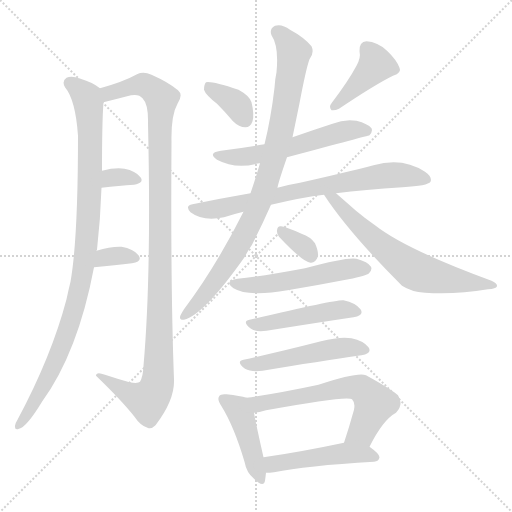
t = 0.00 s
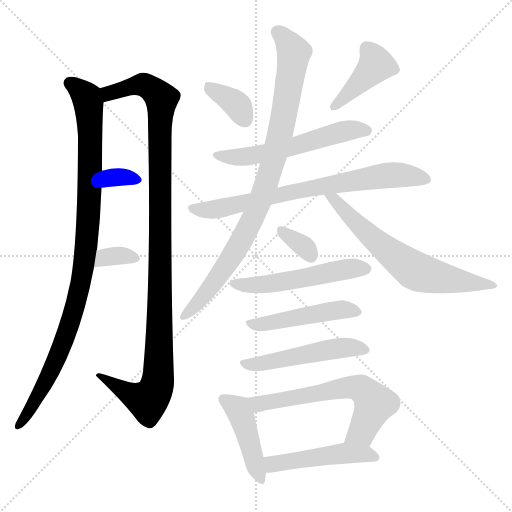
t = 2.43 s
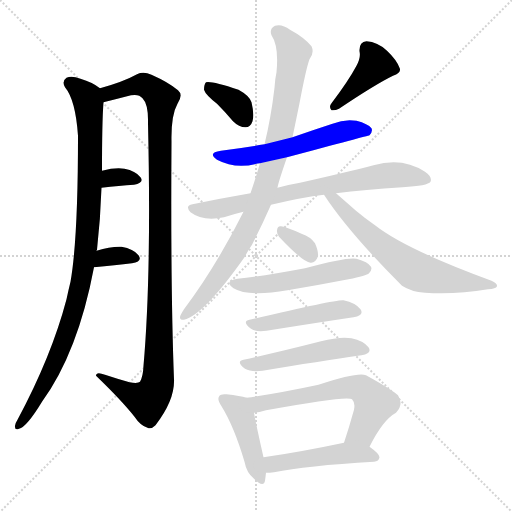
t = 4.86 s
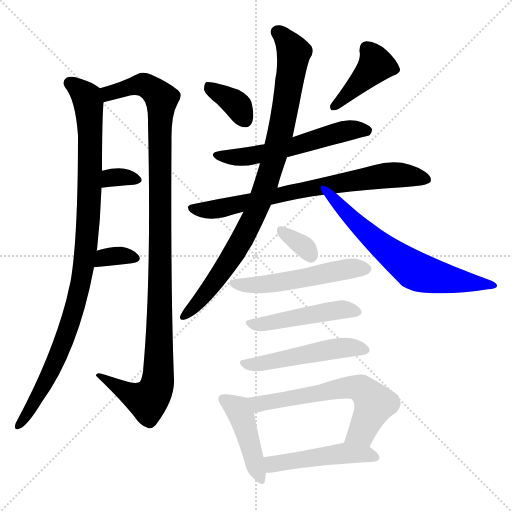
t = 7.29 s
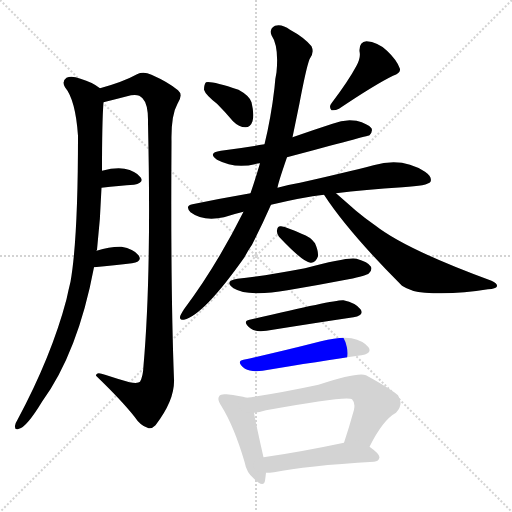
t = 9.72 s
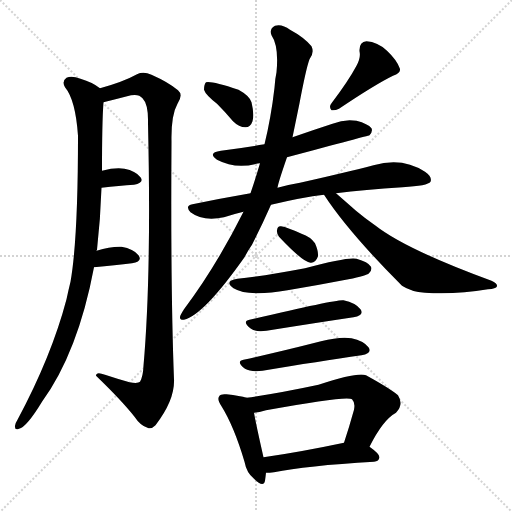
t = 12.15 s

The animated SVG that drew these frames (rendered in a browser with its animation timeline set to each time). Animation: 17 CSS @keyframes rules; one cycle of 12.15 s.

<svg version="1.1" viewBox="0 0 1024 1024" xmlns="http://www.w3.org/2000/svg">
  <g stroke="lightgray" stroke-dasharray="1,1" stroke-width="1" transform="scale(4, 4)">
    <line x1="0" y1="0" x2="256" y2="256"></line>
    <line x1="256" y1="0" x2="0" y2="256"></line>
    <line x1="128" y1="0" x2="128" y2="256"></line>
    <line x1="0" y1="128" x2="256" y2="128"></line>
  </g>
<g transform="scale(1, -1) translate(0, -900)">
   <style type="text/css">
    @keyframes keyframes0 {
      from {
       stroke: blue;
       stroke-dashoffset: 984;
       stroke-width: 128;
       }
       76% {
       animation-timing-function: step-end;
       stroke: blue;
       stroke-dashoffset: 0;
       stroke-width: 128;
       }
       to {
       stroke: black;
       stroke-width: 1024;
       }
       }
       #make-me-a-hanzi-animation-0 {
         animation: keyframes0 1.050781s both;
         animation-delay: 0.000000s;
         animation-timing-function: linear;
       }
    @keyframes keyframes1 {
      from {
       stroke: blue;
       stroke-dashoffset: 1098;
       stroke-width: 128;
       }
       78% {
       animation-timing-function: step-end;
       stroke: blue;
       stroke-dashoffset: 0;
       stroke-width: 128;
       }
       to {
       stroke: black;
       stroke-width: 1024;
       }
       }
       #make-me-a-hanzi-animation-1 {
         animation: keyframes1 1.143555s both;
         animation-delay: 1.050781s;
         animation-timing-function: linear;
       }
    @keyframes keyframes2 {
      from {
       stroke: blue;
       stroke-dashoffset: 326;
       stroke-width: 128;
       }
       51% {
       animation-timing-function: step-end;
       stroke: blue;
       stroke-dashoffset: 0;
       stroke-width: 128;
       }
       to {
       stroke: black;
       stroke-width: 1024;
       }
       }
       #make-me-a-hanzi-animation-2 {
         animation: keyframes2 0.515299s both;
         animation-delay: 2.194336s;
         animation-timing-function: linear;
       }
    @keyframes keyframes3 {
      from {
       stroke: blue;
       stroke-dashoffset: 337;
       stroke-width: 128;
       }
       52% {
       animation-timing-function: step-end;
       stroke: blue;
       stroke-dashoffset: 0;
       stroke-width: 128;
       }
       to {
       stroke: black;
       stroke-width: 1024;
       }
       }
       #make-me-a-hanzi-animation-3 {
         animation: keyframes3 0.524251s both;
         animation-delay: 2.709635s;
         animation-timing-function: linear;
       }
    @keyframes keyframes4 {
      from {
       stroke: blue;
       stroke-dashoffset: 358;
       stroke-width: 128;
       }
       54% {
       animation-timing-function: step-end;
       stroke: blue;
       stroke-dashoffset: 0;
       stroke-width: 128;
       }
       to {
       stroke: black;
       stroke-width: 1024;
       }
       }
       #make-me-a-hanzi-animation-4 {
         animation: keyframes4 0.541341s both;
         animation-delay: 3.233887s;
         animation-timing-function: linear;
       }
    @keyframes keyframes5 {
      from {
       stroke: blue;
       stroke-dashoffset: 410;
       stroke-width: 128;
       }
       57% {
       animation-timing-function: step-end;
       stroke: blue;
       stroke-dashoffset: 0;
       stroke-width: 128;
       }
       to {
       stroke: black;
       stroke-width: 1024;
       }
       }
       #make-me-a-hanzi-animation-5 {
         animation: keyframes5 0.583659s both;
         animation-delay: 3.775228s;
         animation-timing-function: linear;
       }
    @keyframes keyframes6 {
      from {
       stroke: blue;
       stroke-dashoffset: 563;
       stroke-width: 128;
       }
       65% {
       animation-timing-function: step-end;
       stroke: blue;
       stroke-dashoffset: 0;
       stroke-width: 128;
       }
       to {
       stroke: black;
       stroke-width: 1024;
       }
       }
       #make-me-a-hanzi-animation-6 {
         animation: keyframes6 0.708171s both;
         animation-delay: 4.358887s;
         animation-timing-function: linear;
       }
    @keyframes keyframes7 {
      from {
       stroke: blue;
       stroke-dashoffset: 734;
       stroke-width: 128;
       }
       70% {
       animation-timing-function: step-end;
       stroke: blue;
       stroke-dashoffset: 0;
       stroke-width: 128;
       }
       to {
       stroke: black;
       stroke-width: 1024;
       }
       }
       #make-me-a-hanzi-animation-7 {
         animation: keyframes7 0.847331s both;
         animation-delay: 5.067057s;
         animation-timing-function: linear;
       }
    @keyframes keyframes8 {
      from {
       stroke: blue;
       stroke-dashoffset: 891;
       stroke-width: 128;
       }
       74% {
       animation-timing-function: step-end;
       stroke: blue;
       stroke-dashoffset: 0;
       stroke-width: 128;
       }
       to {
       stroke: black;
       stroke-width: 1024;
       }
       }
       #make-me-a-hanzi-animation-8 {
         animation: keyframes8 0.975098s both;
         animation-delay: 5.914388s;
         animation-timing-function: linear;
       }
    @keyframes keyframes9 {
      from {
       stroke: blue;
       stroke-dashoffset: 648;
       stroke-width: 128;
       }
       68% {
       animation-timing-function: step-end;
       stroke: blue;
       stroke-dashoffset: 0;
       stroke-width: 128;
       }
       to {
       stroke: black;
       stroke-width: 1024;
       }
       }
       #make-me-a-hanzi-animation-9 {
         animation: keyframes9 0.777344s both;
         animation-delay: 6.889486s;
         animation-timing-function: linear;
       }
    @keyframes keyframes10 {
      from {
       stroke: blue;
       stroke-dashoffset: 332;
       stroke-width: 128;
       }
       52% {
       animation-timing-function: step-end;
       stroke: blue;
       stroke-dashoffset: 0;
       stroke-width: 128;
       }
       to {
       stroke: black;
       stroke-width: 1024;
       }
       }
       #make-me-a-hanzi-animation-10 {
         animation: keyframes10 0.520182s both;
         animation-delay: 7.666829s;
         animation-timing-function: linear;
       }
    @keyframes keyframes11 {
      from {
       stroke: blue;
       stroke-dashoffset: 522;
       stroke-width: 128;
       }
       63% {
       animation-timing-function: step-end;
       stroke: blue;
       stroke-dashoffset: 0;
       stroke-width: 128;
       }
       to {
       stroke: black;
       stroke-width: 1024;
       }
       }
       #make-me-a-hanzi-animation-11 {
         animation: keyframes11 0.674805s both;
         animation-delay: 8.187012s;
         animation-timing-function: linear;
       }
    @keyframes keyframes12 {
      from {
       stroke: blue;
       stroke-dashoffset: 470;
       stroke-width: 128;
       }
       60% {
       animation-timing-function: step-end;
       stroke: blue;
       stroke-dashoffset: 0;
       stroke-width: 128;
       }
       to {
       stroke: black;
       stroke-width: 1024;
       }
       }
       #make-me-a-hanzi-animation-12 {
         animation: keyframes12 0.632487s both;
         animation-delay: 8.861816s;
         animation-timing-function: linear;
       }
    @keyframes keyframes13 {
      from {
       stroke: blue;
       stroke-dashoffset: 498;
       stroke-width: 128;
       }
       62% {
       animation-timing-function: step-end;
       stroke: blue;
       stroke-dashoffset: 0;
       stroke-width: 128;
       }
       to {
       stroke: black;
       stroke-width: 1024;
       }
       }
       #make-me-a-hanzi-animation-13 {
         animation: keyframes13 0.655273s both;
         animation-delay: 9.494303s;
         animation-timing-function: linear;
       }
    @keyframes keyframes14 {
      from {
       stroke: blue;
       stroke-dashoffset: 436;
       stroke-width: 128;
       }
       59% {
       animation-timing-function: step-end;
       stroke: blue;
       stroke-dashoffset: 0;
       stroke-width: 128;
       }
       to {
       stroke: black;
       stroke-width: 1024;
       }
       }
       #make-me-a-hanzi-animation-14 {
         animation: keyframes14 0.604818s both;
         animation-delay: 10.149577s;
         animation-timing-function: linear;
       }
    @keyframes keyframes15 {
      from {
       stroke: blue;
       stroke-dashoffset: 619;
       stroke-width: 128;
       }
       67% {
       animation-timing-function: step-end;
       stroke: blue;
       stroke-dashoffset: 0;
       stroke-width: 128;
       }
       to {
       stroke: black;
       stroke-width: 1024;
       }
       }
       #make-me-a-hanzi-animation-15 {
         animation: keyframes15 0.753743s both;
         animation-delay: 10.754395s;
         animation-timing-function: linear;
       }
    @keyframes keyframes16 {
      from {
       stroke: blue;
       stroke-dashoffset: 476;
       stroke-width: 128;
       }
       61% {
       animation-timing-function: step-end;
       stroke: blue;
       stroke-dashoffset: 0;
       stroke-width: 128;
       }
       to {
       stroke: black;
       stroke-width: 1024;
       }
       }
       #make-me-a-hanzi-animation-16 {
         animation: keyframes16 0.637370s both;
         animation-delay: 11.508138s;
         animation-timing-function: linear;
       }
</style>
<path d="M 193.0 398.5 Q 193.0 399.5 194.0 400.5 Q 201.0 463.5 203.0 524.5 L 204.0 558.5 Q 204.0 657.5 207.0 695.5 C 208.0 718.5 208.0 718.5 200.0 723.5 Q 185.0 735.5 161.0 742.5 Q 143.0 749.5 133.0 744.5 Q 123.0 737.5 130.0 725.5 Q 151.0 700.5 156.0 628.5 Q 156.0 421.5 141.0 336.5 Q 137.0 320.5 133.0 301.5 Q 103.0 187.5 35.0 60.5 Q 31.0 54.5 30.0 48.5 Q 29.0 38.5 38.0 42.5 Q 53.0 45.5 84.0 96.5 Q 156.0 195.5 188.0 365.5 L 193.0 398.5 Z" fill="lightgray"></path> 
<path d="M 207.0 695.5 Q 235.0 702.5 262.0 709.5 Q 278.0 712.5 285.0 703.5 Q 297.0 691.5 296.0 653.5 Q 303.0 350.5 287.0 168.5 Q 286.0 146.5 280.0 136.5 Q 276.0 132.5 259.0 135.5 Q 234.0 142.5 210.0 150.5 Q 192.0 157.5 192.0 148.5 Q 243.0 99.5 269.0 66.5 Q 281.0 48.5 295.0 44.5 Q 302.0 40.5 311.0 49.5 Q 350.0 100.5 348.0 141.5 Q 341.0 322.5 343.0 617.5 Q 342.0 669.5 355.0 692.5 Q 367.0 710.5 356.0 719.5 Q 337.0 735.5 303.0 750.5 Q 287.0 757.5 274.0 751.5 Q 247.0 736.5 200.0 723.5 C 171.0 714.5 178.0 688.5 207.0 695.5 Z" fill="lightgray"></path> 
<path d="M 203.0 524.5 Q 239.0 528.5 268.0 530.5 Q 289.0 534.5 281.0 545.5 Q 271.0 558.5 249.0 562.5 Q 231.0 565.5 204.0 558.5 C 175.0 551.5 173.0 521.5 203.0 524.5 Z" fill="lightgray"></path> 
<path d="M 188.0 365.5 Q 231.0 369.5 264.0 373.5 Q 286.0 377.5 277.0 389.5 Q 267.0 402.5 243.0 406.5 Q 222.0 407.5 193.0 398.5 C 164.0 389.5 158.0 362.5 188.0 365.5 Z" fill="lightgray"></path> 
<path d="M 434.0 692.5 Q 450.0 676.5 466.0 657.5 Q 478.0 645.5 491.0 645.5 Q 501.0 645.5 505.0 657.5 Q 509.0 670.5 503.0 695.5 Q 499.0 708.5 477.0 720.5 Q 423.0 738.5 412.0 735.5 Q 408.0 731.5 408.0 720.5 Q 411.0 710.5 434.0 692.5 Z" fill="lightgray"></path> 
<path d="M 713.0 768.5 Q 697.0 738.5 663.0 693.5 Q 657.0 686.5 663.0 679.5 Q 670.0 678.5 678.0 682.5 Q 751.0 731.5 786.0 748.5 Q 804.0 754.5 799.0 764.5 Q 793.0 780.5 774.0 798.5 Q 755.0 816.5 733.0 817.5 Q 718.0 816.5 719.0 797.5 Q 722.0 784.5 713.0 768.5 Z" fill="lightgray"></path> 
<path d="M 574.0 585.5 Q 736.0 628.5 739.0 629.5 Q 746.0 636.5 743.0 643.5 Q 736.0 652.5 713.0 658.5 Q 689.0 662.5 665.0 652.5 Q 625.0 639.5 585.0 625.5 L 529.0 611.5 Q 487.0 604.5 442.0 598.5 Q 414.0 594.5 434.0 580.5 Q 470.0 561.5 513.0 572.5 Q 514.0 573.5 520.0 573.5 L 574.0 585.5 Z" fill="lightgray"></path> 
<path d="M 672.0 513.5 Q 729.0 520.5 805.0 525.5 Q 856.0 528.5 861.0 536.5 Q 865.0 546.5 850.0 556.5 Q 805.0 586.5 747.0 569.5 Q 689.0 554.5 600.0 534.5 Q 576.0 530.5 555.0 524.5 L 501.0 513.5 Q 443.0 503.5 385.0 491.5 Q 369.0 488.5 381.0 475.5 Q 406.0 456.5 448.0 465.5 Q 466.0 471.5 487.0 476.5 L 542.0 490.5 Q 605.0 505.5 648.0 510.5 L 672.0 513.5 Z" fill="lightgray"></path> 
<path d="M 555.0 524.5 Q 556.0 533.5 574.0 585.5 L 585.0 625.5 L 599.0 693.5 Q 612.0 762.5 619.0 781.5 Q 629.0 794.5 623.0 807.5 Q 608.0 825.5 580.0 840.5 Q 564.0 852.5 550.0 848.5 Q 538.0 842.5 543.0 829.5 Q 558.0 807.5 553.0 755.5 Q 550.0 742.5 549.0 724.5 Q 542.0 664.5 529.0 611.5 L 520.0 573.5 Q 511.0 542.5 501.0 513.5 L 487.0 476.5 Q 433.0 368.5 368.0 281.5 Q 364.0 275.5 361.0 269.5 Q 357.0 259.5 368.0 260.5 Q 407.0 269.5 489.0 385.5 Q 495.0 397.5 504.0 410.5 Q 523.0 447.5 542.0 490.5 L 555.0 524.5 Z" fill="lightgray"></path> 
<path d="M 648.0 510.5 Q 697.0 435.5 804.0 328.5 Q 822.0 316.5 850.0 314.5 Q 911.0 310.5 976.0 321.5 Q 992.0 322.5 994.0 327.5 Q 995.0 333.5 983.0 338.5 Q 811.0 401.5 750.0 449.5 Q 731.0 462.5 712.0 478.5 Q 687.0 500.5 672.0 513.5 C 649.0 533.5 631.0 535.5 648.0 510.5 Z" fill="lightgray"></path> 
<path d="M 558.0 426.5 Q 606.0 375.5 621.0 374.5 Q 631.0 373.5 636.0 387.5 Q 637.0 397.5 630.0 413.5 Q 621.0 426.5 603.0 432.5 Q 575.0 445.5 562.0 447.5 Q 555.0 448.5 554.0 439.5 Q 553.0 433.5 558.0 426.5 Z" fill="lightgray"></path> 
<path d="M 475.0 342.5 Q 447.0 338.5 467.0 323.5 Q 497.0 305.5 575.0 319.5 Q 635.0 329.5 697.0 341.5 Q 733.0 348.5 738.0 353.5 Q 745.0 360.5 742.0 366.5 Q 736.0 376.5 713.0 382.5 Q 695.0 386.5 610.0 363.5 Q 525.0 347.5 475.0 342.5 Z" fill="lightgray"></path> 
<path d="M 499.0 260.5 Q 483.0 257.5 502.0 242.5 Q 512.0 235.5 533.0 238.5 Q 633.0 254.5 707.0 265.5 Q 729.0 269.5 721.0 281.5 Q 711.0 294.5 687.0 299.5 Q 677.0 302.5 499.0 260.5 Z" fill="lightgray"></path> 
<path d="M 487.0 180.5 Q 471.0 177.5 490.0 162.5 Q 502.0 155.5 525.0 158.5 Q 639.0 177.5 723.0 189.5 Q 745.0 193.5 737.0 205.5 Q 727.0 218.5 703.0 223.5 Q 681.0 227.5 642.0 217.5 Q 560.0 196.5 487.0 180.5 Z" fill="lightgray"></path> 
<path d="M 493.0 104.5 Q 481.0 108.5 453.0 111.5 Q 441.0 112.5 439.0 108.5 Q 433.0 101.5 443.0 87.5 Q 468.0 47.5 489.0 -23.5 Q 493.0 -45.5 508.0 -57.5 Q 527.0 -76.5 530.0 -61.5 Q 531.0 -54.5 532.0 -45.5 L 527.0 -14.5 Q 512.0 51.5 508.0 74.5 C 503.0 101.5 503.0 101.5 493.0 104.5 Z" fill="lightgray"></path> 
<path d="M 739.0 6.5 Q 766.0 60.5 792.0 74.5 Q 808.0 90.5 796.0 109.5 Q 781.0 122.5 732.0 149.5 Q 716.0 156.5 637.0 130.5 Q 553.0 112.5 493.0 104.5 C 463.0 100.5 478.0 69.5 508.0 74.5 Q 518.0 75.5 532.0 79.5 Q 695.0 109.5 704.0 101.5 Q 711.0 94.5 708.0 80.5 Q 698.0 44.5 688.0 14.5 C 679.0 -14.5 725.0 -20.5 739.0 6.5 Z" fill="lightgray"></path> 
<path d="M 532.0 -45.5 Q 539.0 -45.5 548.0 -44.5 Q 611.0 -31.5 748.0 -23.5 Q 758.0 -22.5 759.0 -14.5 Q 759.0 -7.5 739.0 6.5 C 719.0 21.5 717.0 20.5 688.0 14.5 Q 598.0 -4.5 527.0 -14.5 C 497.0 -18.5 502.0 -46.5 532.0 -45.5 Z" fill="lightgray"></path> 
      <clipPath id="make-me-a-hanzi-clip-0">
      <path d="M 193.0 398.5 Q 193.0 399.5 194.0 400.5 Q 201.0 463.5 203.0 524.5 L 204.0 558.5 Q 204.0 657.5 207.0 695.5 C 208.0 718.5 208.0 718.5 200.0 723.5 Q 185.0 735.5 161.0 742.5 Q 143.0 749.5 133.0 744.5 Q 123.0 737.5 130.0 725.5 Q 151.0 700.5 156.0 628.5 Q 156.0 421.5 141.0 336.5 Q 137.0 320.5 133.0 301.5 Q 103.0 187.5 35.0 60.5 Q 31.0 54.5 30.0 48.5 Q 29.0 38.5 38.0 42.5 Q 53.0 45.5 84.0 96.5 Q 156.0 195.5 188.0 365.5 L 193.0 398.5 Z" fill="lightgray"></path>
      </clipPath>
      <path clip-path="url(#make-me-a-hanzi-clip-0)" d="M 140.0 733.5 L 174.0 704.5 L 179.0 670.5 L 178.0 487.5 L 164.0 343.5 L 138.0 247.5 L 107.0 167.5 L 38.0 50.5 " fill="none" id="make-me-a-hanzi-animation-0" stroke-dasharray="856 1712" stroke-linecap="round"></path>

      <clipPath id="make-me-a-hanzi-clip-1">
      <path d="M 207.0 695.5 Q 235.0 702.5 262.0 709.5 Q 278.0 712.5 285.0 703.5 Q 297.0 691.5 296.0 653.5 Q 303.0 350.5 287.0 168.5 Q 286.0 146.5 280.0 136.5 Q 276.0 132.5 259.0 135.5 Q 234.0 142.5 210.0 150.5 Q 192.0 157.5 192.0 148.5 Q 243.0 99.5 269.0 66.5 Q 281.0 48.5 295.0 44.5 Q 302.0 40.5 311.0 49.5 Q 350.0 100.5 348.0 141.5 Q 341.0 322.5 343.0 617.5 Q 342.0 669.5 355.0 692.5 Q 367.0 710.5 356.0 719.5 Q 337.0 735.5 303.0 750.5 Q 287.0 757.5 274.0 751.5 Q 247.0 736.5 200.0 723.5 C 171.0 714.5 178.0 688.5 207.0 695.5 Z" fill="lightgray"></path>
      </clipPath>
      <path clip-path="url(#make-me-a-hanzi-clip-1)" d="M 212.0 704.5 L 231.0 718.5 L 285.0 730.5 L 301.0 724.5 L 323.0 700.5 L 320.0 267.5 L 316.0 143.5 L 311.0 120.5 L 299.0 102.5 L 295.0 98.5 L 270.0 106.5 L 201.0 145.5 " fill="none" id="make-me-a-hanzi-animation-1" stroke-dasharray="970 1940" stroke-linecap="round"></path>

      <clipPath id="make-me-a-hanzi-clip-2">
      <path d="M 203.0 524.5 Q 239.0 528.5 268.0 530.5 Q 289.0 534.5 281.0 545.5 Q 271.0 558.5 249.0 562.5 Q 231.0 565.5 204.0 558.5 C 175.0 551.5 173.0 521.5 203.0 524.5 Z" fill="lightgray"></path>
      </clipPath>
      <path clip-path="url(#make-me-a-hanzi-clip-2)" d="M 210.0 529.5 L 217.0 541.5 L 230.0 545.5 L 272.0 540.5 " fill="none" id="make-me-a-hanzi-animation-2" stroke-dasharray="198 396" stroke-linecap="round"></path>

      <clipPath id="make-me-a-hanzi-clip-3">
      <path d="M 188.0 365.5 Q 231.0 369.5 264.0 373.5 Q 286.0 377.5 277.0 389.5 Q 267.0 402.5 243.0 406.5 Q 222.0 407.5 193.0 398.5 C 164.0 389.5 158.0 362.5 188.0 365.5 Z" fill="lightgray"></path>
      </clipPath>
      <path clip-path="url(#make-me-a-hanzi-clip-3)" d="M 196.0 369.5 L 202.0 380.5 L 217.0 386.5 L 246.0 389.5 L 268.0 383.5 " fill="none" id="make-me-a-hanzi-animation-3" stroke-dasharray="209 418" stroke-linecap="round"></path>

      <clipPath id="make-me-a-hanzi-clip-4">
      <path d="M 434.0 692.5 Q 450.0 676.5 466.0 657.5 Q 478.0 645.5 491.0 645.5 Q 501.0 645.5 505.0 657.5 Q 509.0 670.5 503.0 695.5 Q 499.0 708.5 477.0 720.5 Q 423.0 738.5 412.0 735.5 Q 408.0 731.5 408.0 720.5 Q 411.0 710.5 434.0 692.5 Z" fill="lightgray"></path>
      </clipPath>
      <path clip-path="url(#make-me-a-hanzi-clip-4)" d="M 416.0 726.5 L 470.0 693.5 L 491.0 660.5 " fill="none" id="make-me-a-hanzi-animation-4" stroke-dasharray="230 460" stroke-linecap="round"></path>

      <clipPath id="make-me-a-hanzi-clip-5">
      <path d="M 713.0 768.5 Q 697.0 738.5 663.0 693.5 Q 657.0 686.5 663.0 679.5 Q 670.0 678.5 678.0 682.5 Q 751.0 731.5 786.0 748.5 Q 804.0 754.5 799.0 764.5 Q 793.0 780.5 774.0 798.5 Q 755.0 816.5 733.0 817.5 Q 718.0 816.5 719.0 797.5 Q 722.0 784.5 713.0 768.5 Z" fill="lightgray"></path>
      </clipPath>
      <path clip-path="url(#make-me-a-hanzi-clip-5)" d="M 787.0 760.5 L 752.0 770.5 L 669.0 686.5 " fill="none" id="make-me-a-hanzi-animation-5" stroke-dasharray="282 564" stroke-linecap="round"></path>

      <clipPath id="make-me-a-hanzi-clip-6">
      <path d="M 574.0 585.5 Q 736.0 628.5 739.0 629.5 Q 746.0 636.5 743.0 643.5 Q 736.0 652.5 713.0 658.5 Q 689.0 662.5 665.0 652.5 Q 625.0 639.5 585.0 625.5 L 529.0 611.5 Q 487.0 604.5 442.0 598.5 Q 414.0 594.5 434.0 580.5 Q 470.0 561.5 513.0 572.5 Q 514.0 573.5 520.0 573.5 L 574.0 585.5 Z" fill="lightgray"></path>
      </clipPath>
      <path clip-path="url(#make-me-a-hanzi-clip-6)" d="M 436.0 590.5 L 501.0 587.5 L 583.0 604.5 L 696.0 639.5 L 736.0 638.5 " fill="none" id="make-me-a-hanzi-animation-6" stroke-dasharray="435 870" stroke-linecap="round"></path>

      <clipPath id="make-me-a-hanzi-clip-7">
      <path d="M 672.0 513.5 Q 729.0 520.5 805.0 525.5 Q 856.0 528.5 861.0 536.5 Q 865.0 546.5 850.0 556.5 Q 805.0 586.5 747.0 569.5 Q 689.0 554.5 600.0 534.5 Q 576.0 530.5 555.0 524.5 L 501.0 513.5 Q 443.0 503.5 385.0 491.5 Q 369.0 488.5 381.0 475.5 Q 406.0 456.5 448.0 465.5 Q 466.0 471.5 487.0 476.5 L 542.0 490.5 Q 605.0 505.5 648.0 510.5 L 672.0 513.5 Z" fill="lightgray"></path>
      </clipPath>
      <path clip-path="url(#make-me-a-hanzi-clip-7)" d="M 384.0 483.5 L 402.0 479.5 L 449.0 484.5 L 595.0 518.5 L 774.0 549.5 L 854.0 541.5 " fill="none" id="make-me-a-hanzi-animation-7" stroke-dasharray="606 1212" stroke-linecap="round"></path>

      <clipPath id="make-me-a-hanzi-clip-8">
      <path d="M 555.0 524.5 Q 556.0 533.5 574.0 585.5 L 585.0 625.5 L 599.0 693.5 Q 612.0 762.5 619.0 781.5 Q 629.0 794.5 623.0 807.5 Q 608.0 825.5 580.0 840.5 Q 564.0 852.5 550.0 848.5 Q 538.0 842.5 543.0 829.5 Q 558.0 807.5 553.0 755.5 Q 550.0 742.5 549.0 724.5 Q 542.0 664.5 529.0 611.5 L 520.0 573.5 Q 511.0 542.5 501.0 513.5 L 487.0 476.5 Q 433.0 368.5 368.0 281.5 Q 364.0 275.5 361.0 269.5 Q 357.0 259.5 368.0 260.5 Q 407.0 269.5 489.0 385.5 Q 495.0 397.5 504.0 410.5 Q 523.0 447.5 542.0 490.5 L 555.0 524.5 Z" fill="lightgray"></path>
      </clipPath>
      <path clip-path="url(#make-me-a-hanzi-clip-8)" d="M 555.0 835.5 L 588.0 795.5 L 559.0 625.5 L 533.0 533.5 L 507.0 464.5 L 465.0 387.5 L 407.0 306.5 L 369.0 268.5 " fill="none" id="make-me-a-hanzi-animation-8" stroke-dasharray="763 1526" stroke-linecap="round"></path>

      <clipPath id="make-me-a-hanzi-clip-9">
      <path d="M 648.0 510.5 Q 697.0 435.5 804.0 328.5 Q 822.0 316.5 850.0 314.5 Q 911.0 310.5 976.0 321.5 Q 992.0 322.5 994.0 327.5 Q 995.0 333.5 983.0 338.5 Q 811.0 401.5 750.0 449.5 Q 731.0 462.5 712.0 478.5 Q 687.0 500.5 672.0 513.5 C 649.0 533.5 631.0 535.5 648.0 510.5 Z" fill="lightgray"></path>
      </clipPath>
      <path clip-path="url(#make-me-a-hanzi-clip-9)" d="M 654.0 507.5 L 668.0 501.5 L 751.0 418.5 L 828.0 359.5 L 918.0 337.5 L 987.0 331.5 " fill="none" id="make-me-a-hanzi-animation-9" stroke-dasharray="520 1040" stroke-linecap="round"></path>

      <clipPath id="make-me-a-hanzi-clip-10">
      <path d="M 558.0 426.5 Q 606.0 375.5 621.0 374.5 Q 631.0 373.5 636.0 387.5 Q 637.0 397.5 630.0 413.5 Q 621.0 426.5 603.0 432.5 Q 575.0 445.5 562.0 447.5 Q 555.0 448.5 554.0 439.5 Q 553.0 433.5 558.0 426.5 Z" fill="lightgray"></path>
      </clipPath>
      <path clip-path="url(#make-me-a-hanzi-clip-10)" d="M 565.0 436.5 L 607.0 407.5 L 622.0 387.5 " fill="none" id="make-me-a-hanzi-animation-10" stroke-dasharray="204 408" stroke-linecap="round"></path>

      <clipPath id="make-me-a-hanzi-clip-11">
      <path d="M 475.0 342.5 Q 447.0 338.5 467.0 323.5 Q 497.0 305.5 575.0 319.5 Q 635.0 329.5 697.0 341.5 Q 733.0 348.5 738.0 353.5 Q 745.0 360.5 742.0 366.5 Q 736.0 376.5 713.0 382.5 Q 695.0 386.5 610.0 363.5 Q 525.0 347.5 475.0 342.5 Z" fill="lightgray"></path>
      </clipPath>
      <path clip-path="url(#make-me-a-hanzi-clip-11)" d="M 469.0 333.5 L 542.0 331.5 L 694.0 362.5 L 732.0 362.5 " fill="none" id="make-me-a-hanzi-animation-11" stroke-dasharray="394 788" stroke-linecap="round"></path>

      <clipPath id="make-me-a-hanzi-clip-12">
      <path d="M 499.0 260.5 Q 483.0 257.5 502.0 242.5 Q 512.0 235.5 533.0 238.5 Q 633.0 254.5 707.0 265.5 Q 729.0 269.5 721.0 281.5 Q 711.0 294.5 687.0 299.5 Q 677.0 302.5 499.0 260.5 Z" fill="lightgray"></path>
      </clipPath>
      <path clip-path="url(#make-me-a-hanzi-clip-12)" d="M 500.0 251.5 L 679.0 280.5 L 711.0 275.5 " fill="none" id="make-me-a-hanzi-animation-12" stroke-dasharray="342 684" stroke-linecap="round"></path>

      <clipPath id="make-me-a-hanzi-clip-13">
      <path d="M 487.0 180.5 Q 471.0 177.5 490.0 162.5 Q 502.0 155.5 525.0 158.5 Q 639.0 177.5 723.0 189.5 Q 745.0 193.5 737.0 205.5 Q 727.0 218.5 703.0 223.5 Q 681.0 227.5 642.0 217.5 Q 560.0 196.5 487.0 180.5 Z" fill="lightgray"></path>
      </clipPath>
      <path clip-path="url(#make-me-a-hanzi-clip-13)" d="M 488.0 171.5 L 531.0 173.5 L 685.0 204.5 L 727.0 199.5 " fill="none" id="make-me-a-hanzi-animation-13" stroke-dasharray="370 740" stroke-linecap="round"></path>

      <clipPath id="make-me-a-hanzi-clip-14">
      <path d="M 493.0 104.5 Q 481.0 108.5 453.0 111.5 Q 441.0 112.5 439.0 108.5 Q 433.0 101.5 443.0 87.5 Q 468.0 47.5 489.0 -23.5 Q 493.0 -45.5 508.0 -57.5 Q 527.0 -76.5 530.0 -61.5 Q 531.0 -54.5 532.0 -45.5 L 527.0 -14.5 Q 512.0 51.5 508.0 74.5 C 503.0 101.5 503.0 101.5 493.0 104.5 Z" fill="lightgray"></path>
      </clipPath>
      <path clip-path="url(#make-me-a-hanzi-clip-14)" d="M 448.0 101.5 L 475.0 82.5 L 484.0 65.5 L 519.0 -57.5 " fill="none" id="make-me-a-hanzi-animation-14" stroke-dasharray="308 616" stroke-linecap="round"></path>

      <clipPath id="make-me-a-hanzi-clip-15">
      <path d="M 739.0 6.5 Q 766.0 60.5 792.0 74.5 Q 808.0 90.5 796.0 109.5 Q 781.0 122.5 732.0 149.5 Q 716.0 156.5 637.0 130.5 Q 553.0 112.5 493.0 104.5 C 463.0 100.5 478.0 69.5 508.0 74.5 Q 518.0 75.5 532.0 79.5 Q 695.0 109.5 704.0 101.5 Q 711.0 94.5 708.0 80.5 Q 698.0 44.5 688.0 14.5 C 679.0 -14.5 725.0 -20.5 739.0 6.5 Z" fill="lightgray"></path>
      </clipPath>
      <path clip-path="url(#make-me-a-hanzi-clip-15)" d="M 500.0 101.5 L 517.0 92.5 L 544.0 93.5 L 673.0 122.5 L 723.0 122.5 L 749.0 92.5 L 723.0 36.5 L 695.0 18.5 " fill="none" id="make-me-a-hanzi-animation-15" stroke-dasharray="491 982" stroke-linecap="round"></path>

      <clipPath id="make-me-a-hanzi-clip-16">
      <path d="M 532.0 -45.5 Q 539.0 -45.5 548.0 -44.5 Q 611.0 -31.5 748.0 -23.5 Q 758.0 -22.5 759.0 -14.5 Q 759.0 -7.5 739.0 6.5 C 719.0 21.5 717.0 20.5 688.0 14.5 Q 598.0 -4.5 527.0 -14.5 C 497.0 -18.5 502.0 -46.5 532.0 -45.5 Z" fill="lightgray"></path>
      </clipPath>
      <path clip-path="url(#make-me-a-hanzi-clip-16)" d="M 535.0 -36.5 L 550.0 -27.5 L 684.0 -6.5 L 750.0 -14.5 " fill="none" id="make-me-a-hanzi-animation-16" stroke-dasharray="348 696" stroke-linecap="round"></path>

</g>
</svg>
